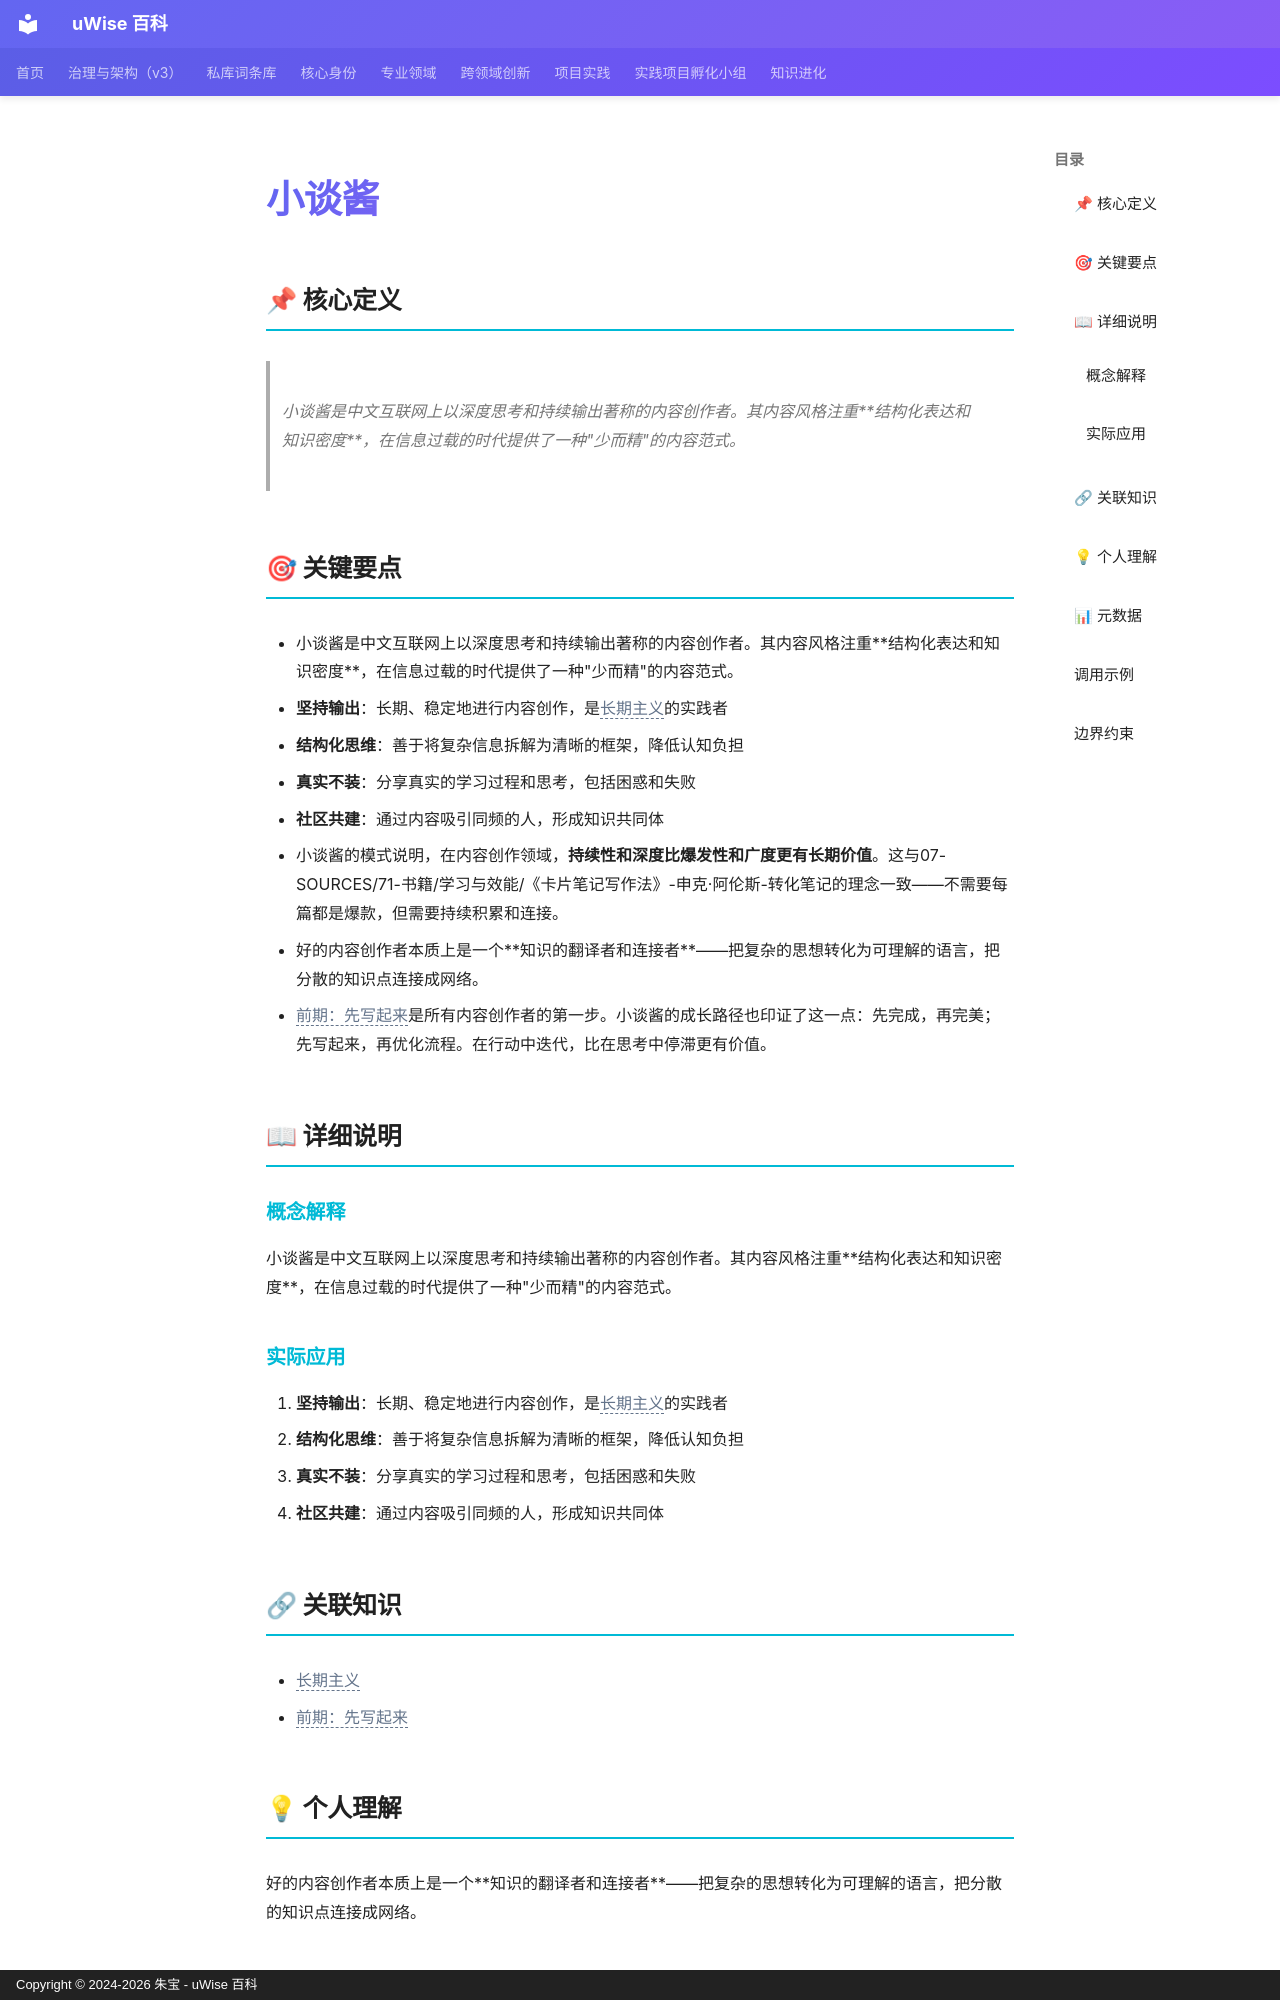

repository: zhubao315/uWise · page: vault-encyclopedia/md-f0509645/index.html · generator: mkdocs · copyright: Copyright © 2024-2026 朱宝 - uWise 百科

---
title: "小谈酱"
description: "小谈酱是中文互联网上以深度思考和持续输出著称的内容创作者。其内容风格注重结构化表达和知识密度，在信息过载的时代提供了一种\"少而精\"的内容范式。"
---

# 小谈酱

## 📌 核心定义

> 小谈酱是中文互联网上以深度思考和持续输出著称的内容创作者。其内容风格注重**结构化表达和知识密度**，在信息过载的时代提供了一种"少而精"的内容范式。

## 🎯 关键要点

- 小谈酱是中文互联网上以深度思考和持续输出著称的内容创作者。其内容风格注重**结构化表达和知识密度**，在信息过载的时代提供了一种"少而精"的内容范式。
- **坚持输出**：长期、稳定地进行内容创作，是<span class="uw-unresolved" data-target="长期主义" title="未解析的双链目标：长期主义">长期主义</span>的实践者
- **结构化思维**：善于将复杂信息拆解为清晰的框架，降低认知负担
- **真实不装**：分享真实的学习过程和思考，包括困惑和失败
- **社区共建**：通过内容吸引同频的人，形成知识共同体
- 小谈酱的模式说明，在内容创作领域，**持续性和深度比爆发性和广度更有长期价值**。这与07-SOURCES/71-书籍/学习与效能/《卡片笔记写作法》-申克·阿伦斯-转化笔记的理念一致——不需要每篇都是爆款，但需要持续积累和连接。
- 好的内容创作者本质上是一个**知识的翻译者和连接者**——把复杂的思想转化为可理解的语言，把分散的知识点连接成网络。
- <span class="uw-unresolved" data-target="前期：先写起来" title="未解析的双链目标：前期：先写起来">前期：先写起来</span>是所有内容创作者的第一步。小谈酱的成长路径也印证了这一点：先完成，再完美；先写起来，再优化流程。在行动中迭代，比在思考中停滞更有价值。

## 📖 详细说明

### 概念解释
小谈酱是中文互联网上以深度思考和持续输出著称的内容创作者。其内容风格注重**结构化表达和知识密度**，在信息过载的时代提供了一种"少而精"的内容范式。


### 实际应用

1. **坚持输出**：长期、稳定地进行内容创作，是<span class="uw-unresolved" data-target="长期主义" title="未解析的双链目标：长期主义">长期主义</span>的实践者
2. **结构化思维**：善于将复杂信息拆解为清晰的框架，降低认知负担
3. **真实不装**：分享真实的学习过程和思考，包括困惑和失败
4. **社区共建**：通过内容吸引同频的人，形成知识共同体

## 🔗 关联知识

- <span class="uw-unresolved" data-target="长期主义" title="未解析的双链目标：长期主义">长期主义</span>
- <span class="uw-unresolved" data-target="前期：先写起来" title="未解析的双链目标：前期：先写起来">前期：先写起来</span>
